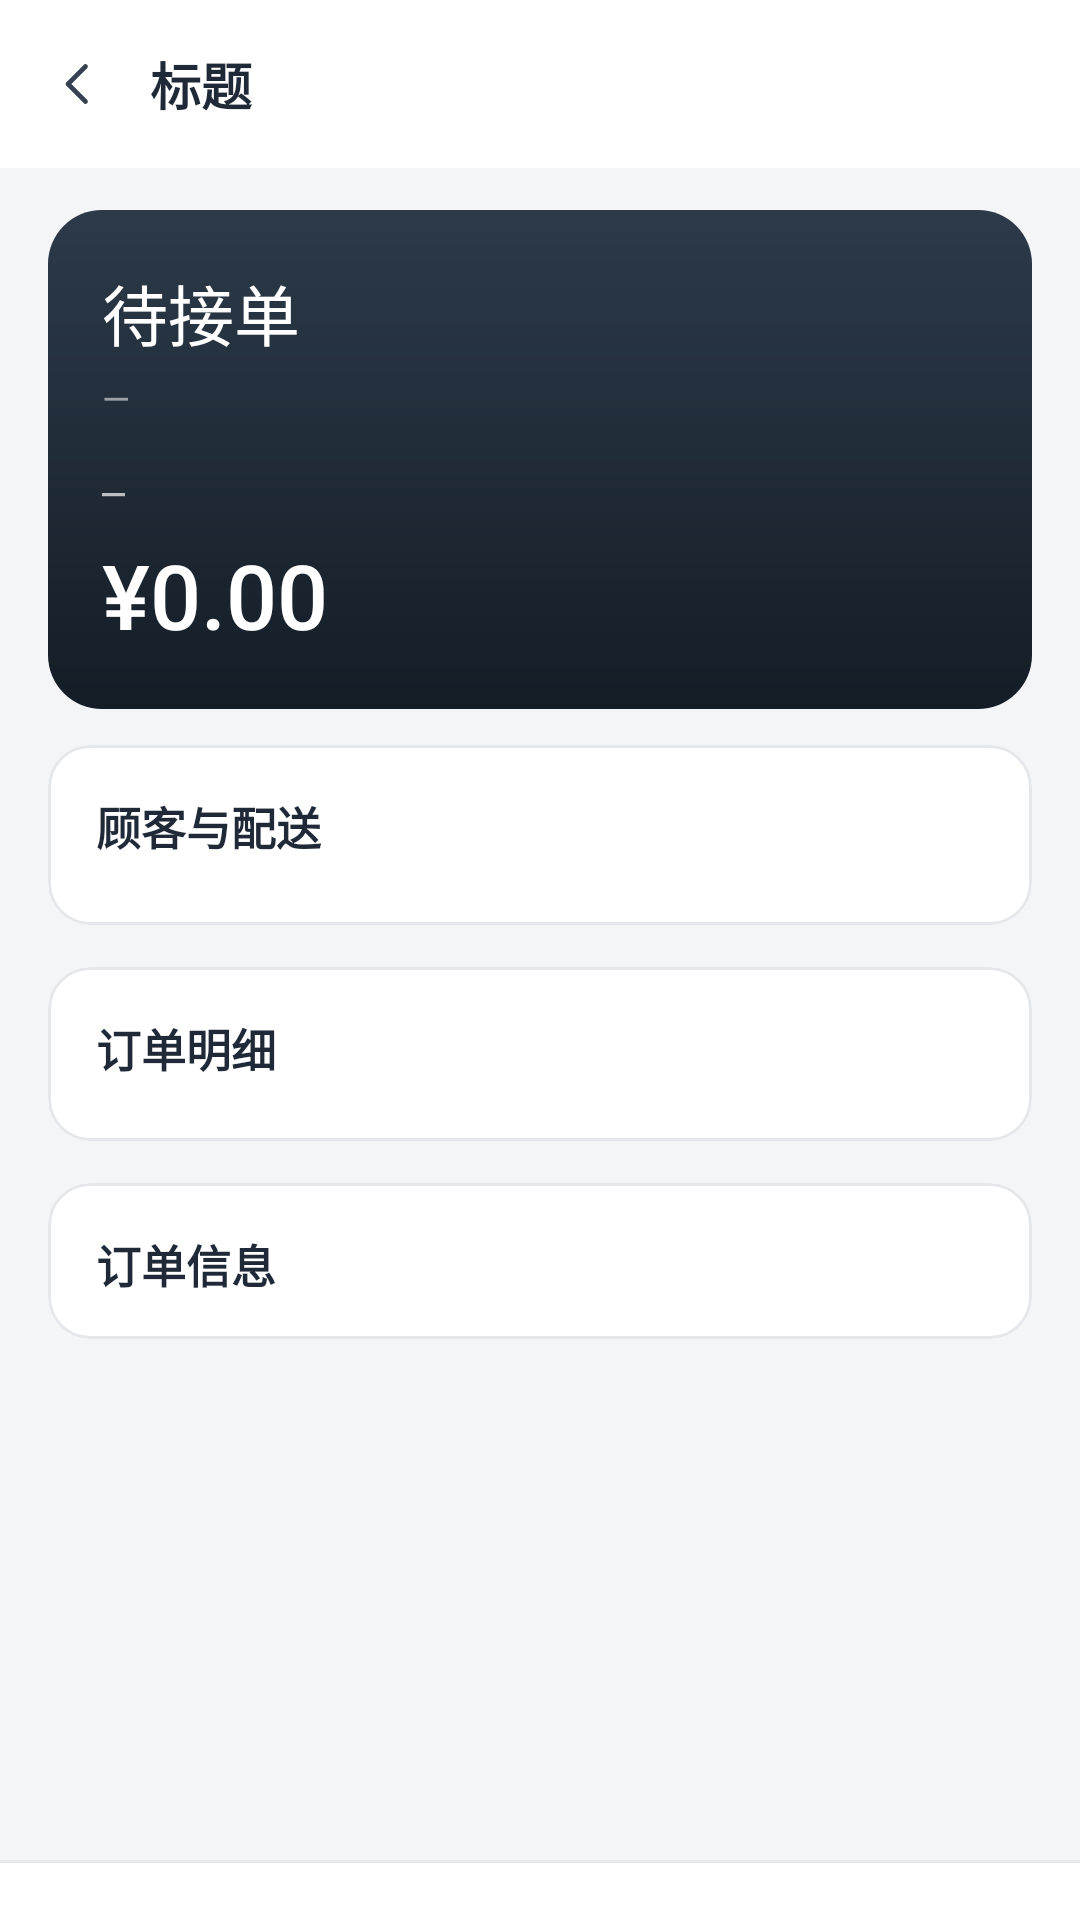

This screen was rendered from an Android layout file. Write that file and the resources it references.
<!-- AndroidManifest.xml: application theme Theme.OrplAdmin -->
<!-- res/layout/activity_order_detail.xml -->
<?xml version="1.0" encoding="utf-8"?>
<LinearLayout xmlns:android="http://schemas.android.com/apk/res/android"
    android:layout_width="match_parent"
    android:layout_height="match_parent"
    android:background="@color/bg"
    android:orientation="vertical">

    <include
        android:id="@+id/toolbar"
        layout="@layout/layout_toolbar" />

    <ScrollView
        android:layout_width="match_parent"
        android:layout_height="0dp"
        android:layout_weight="1"
        android:clipToPadding="false">

        <LinearLayout
            android:layout_width="match_parent"
            android:layout_height="wrap_content"
            android:orientation="vertical"
            android:paddingStart="@dimen/page_pad"
            android:paddingTop="14dp"
            android:paddingEnd="@dimen/page_pad"
            android:paddingBottom="16dp">

            
            <LinearLayout
                android:layout_width="match_parent"
                android:layout_height="wrap_content"
                android:background="@drawable/bg_hero"
                android:orientation="vertical"
                android:padding="18dp">

                <TextView
                    android:id="@+id/tv_status_big"
                    android:layout_width="wrap_content"
                    android:layout_height="wrap_content"
                    android:fontFamily="sans-serif-medium"
                    android:text="待接单"
                    android:textColor="@color/white"
                    android:textSize="22sp" />

                <TextView
                    android:id="@+id/tv_status_hint"
                    android:layout_width="wrap_content"
                    android:layout_height="wrap_content"
                    android:layout_marginTop="4dp"
                    android:text="—"
                    android:textColor="@color/white_55"
                    android:textSize="12sp" />

                <TextView
                    android:id="@+id/tv_number_big"
                    android:layout_width="wrap_content"
                    android:layout_height="wrap_content"
                    android:layout_marginTop="14dp"
                    android:fontFamily="monospace"
                    android:text="—"
                    android:textColor="@color/white_70"
                    android:textSize="12.5sp" />

                <TextView
                    android:id="@+id/tv_amount_big"
                    android:layout_width="wrap_content"
                    android:layout_height="wrap_content"
                    android:layout_marginTop="6dp"
                    android:fontFamily="sans-serif-medium"
                    android:text="¥0.00"
                    android:textColor="@color/white"
                    android:textSize="30sp" />
            </LinearLayout>

            
            <com.google.android.material.card.MaterialCardView
                style="@style/Widget.Orpl.Card"
                android:layout_width="match_parent"
                android:layout_height="wrap_content"
                android:layout_marginTop="12dp">

                <LinearLayout
                    android:layout_width="match_parent"
                    android:layout_height="wrap_content"
                    android:orientation="vertical"
                    android:padding="16dp">

                    <TextView
                        style="@style/Text.Orpl.Section"
                        android:layout_width="wrap_content"
                        android:layout_height="wrap_content"
                        android:text="顾客与配送" />

                    <LinearLayout
                        android:id="@+id/consignee_block"
                        android:layout_width="match_parent"
                        android:layout_height="wrap_content"
                        android:layout_marginTop="6dp"
                        android:orientation="vertical" />
                </LinearLayout>
            </com.google.android.material.card.MaterialCardView>

            
            <com.google.android.material.card.MaterialCardView
                style="@style/Widget.Orpl.Card"
                android:layout_width="match_parent"
                android:layout_height="wrap_content"
                android:layout_marginTop="2dp">

                <LinearLayout
                    android:layout_width="match_parent"
                    android:layout_height="wrap_content"
                    android:orientation="vertical"
                    android:padding="16dp">

                    <TextView
                        style="@style/Text.Orpl.Section"
                        android:layout_width="wrap_content"
                        android:layout_height="wrap_content"
                        android:text="订单明细" />

                    <LinearLayout
                        android:id="@+id/dish_container"
                        android:layout_width="match_parent"
                        android:layout_height="wrap_content"
                        android:layout_marginTop="4dp"
                        android:orientation="vertical" />
                </LinearLayout>
            </com.google.android.material.card.MaterialCardView>

            
            <com.google.android.material.card.MaterialCardView
                style="@style/Widget.Orpl.Card"
                android:layout_width="match_parent"
                android:layout_height="wrap_content"
                android:layout_marginTop="2dp">

                <LinearLayout
                    android:layout_width="match_parent"
                    android:layout_height="wrap_content"
                    android:orientation="vertical"
                    android:paddingStart="16dp"
                    android:paddingTop="16dp"
                    android:paddingEnd="16dp"
                    android:paddingBottom="10dp">

                    <TextView
                        style="@style/Text.Orpl.Section"
                        android:layout_width="wrap_content"
                        android:layout_height="wrap_content"
                        android:text="订单信息" />

                    <LinearLayout
                        android:id="@+id/info_container"
                        android:layout_width="match_parent"
                        android:layout_height="wrap_content"
                        android:layout_marginTop="4dp"
                        android:orientation="vertical" />
                </LinearLayout>
            </com.google.android.material.card.MaterialCardView>

            
            <TextView
                android:id="@+id/tv_reason"
                style="@style/Text.Orpl.Body"
                android:layout_width="match_parent"
                android:layout_height="wrap_content"
                android:layout_marginTop="12dp"
                android:background="@drawable/bg_reason"
                android:padding="12dp"
                android:textColor="@color/warn"
                android:textSize="13sp"
                android:visibility="gone" />
        </LinearLayout>
    </ScrollView>

    <LinearLayout
        android:id="@+id/action_bar"
        android:layout_width="match_parent"
        android:layout_height="wrap_content"
        android:background="@drawable/bg_top_bar"
        android:gravity="center_vertical|end"
        android:orientation="horizontal"
        android:paddingStart="16dp"
        android:paddingTop="10dp"
        android:paddingEnd="16dp"
        android:paddingBottom="10dp">

        <com.google.android.material.button.MaterialButton
            android:id="@+id/btn_pay"
            style="@style/Widget.Orpl.Button.Soft"
            android:layout_width="0dp"
            android:layout_height="@dimen/button_height"
            android:layout_weight="1"
            android:text="标记已支付"
            android:visibility="gone" />

        <com.google.android.material.button.MaterialButton
            android:id="@+id/btn_ghost"
            style="@style/Widget.Orpl.Button.Ghost"
            android:layout_width="0dp"
            android:layout_height="@dimen/button_height"
            android:layout_marginStart="8dp"
            android:layout_weight="1"
            android:text="取消订单"
            android:visibility="gone" />

        <com.google.android.material.button.MaterialButton
            android:id="@+id/btn_danger"
            style="@style/Widget.Orpl.Button.DangerGhost"
            android:layout_width="0dp"
            android:layout_height="@dimen/button_height"
            android:layout_marginStart="8dp"
            android:layout_weight="1"
            android:text="拒单"
            android:visibility="gone" />

        <com.google.android.material.button.MaterialButton
            android:id="@+id/btn_primary"
            style="@style/Widget.Orpl.Button.Primary"
            android:layout_width="0dp"
            android:layout_height="@dimen/button_height"
            android:layout_marginStart="8dp"
            android:layout_weight="1"
            android:text="接单"
            android:visibility="gone" />
    </LinearLayout>
</LinearLayout>
<!-- res/layout/layout_toolbar.xml (included above) -->
<?xml version="1.0" encoding="utf-8"?>
<LinearLayout xmlns:android="http://schemas.android.com/apk/res/android"
    android:layout_width="match_parent"
    android:layout_height="56dp"
    android:background="@color/card"
    android:gravity="center_vertical"
    android:orientation="horizontal"
    android:paddingStart="6dp"
    android:paddingEnd="12dp">

    <ImageView
        android:id="@+id/toolbar_back"
        android:layout_width="40dp"
        android:layout_height="40dp"
        android:background="?attr/selectableItemBackgroundBorderless"
        android:contentDescription="@string/action_back"
        android:padding="10dp"
        android:src="@drawable/ic_back" />

    <TextView
        android:id="@+id/toolbar_title"
        style="@style/Text.Orpl.Section"
        android:layout_width="0dp"
        android:layout_height="wrap_content"
        android:layout_marginStart="4dp"
        android:layout_weight="1"
        android:ellipsize="end"
        android:maxLines="1"
        android:textSize="17sp"
        android:text="标题" />

    <TextView
        android:id="@+id/toolbar_action"
        style="@style/Text.Orpl.Body"
        android:layout_width="wrap_content"
        android:layout_height="32dp"
        android:background="?attr/selectableItemBackgroundBorderless"
        android:gravity="center"
        android:paddingStart="8dp"
        android:paddingEnd="8dp"
        android:textColor="@color/brand_strong"
        android:textSize="13sp"
        android:visibility="gone"
        android:text="操作" />
</LinearLayout>
<!-- resources referenced by this layout -->
<resources>
  <color name="bg">#F4F5F7</color>
  <color name="brand_strong">#C9431F</color>
  <color name="card">#FFFFFF</color>
  <color name="warn">#B45309</color>
  <color name="white">#FFFFFF</color>
  <color name="white_55">#8CFFFFFF</color>
  <color name="white_70">#B3FFFFFF</color>
  <dimen name="button_height">44dp</dimen>
  <dimen name="page_pad">16dp</dimen>
  <!-- drawable bg_hero (drawable) -->
  <?xml version="1.0" encoding="utf-8"?>
  <shape xmlns:android="http://schemas.android.com/apk/res/android" android:shape="rectangle">
      <corners android:radius="18dp" />
      <gradient
          android:angle="270"
          android:endColor="@color/sidebar_deep"
          android:startColor="@color/sidebar_3"
          android:type="linear" />
  </shape>
  <!-- drawable bg_reason (drawable) -->
  <?xml version="1.0" encoding="utf-8"?>
  <shape xmlns:android="http://schemas.android.com/apk/res/android" android:shape="rectangle">
      <corners android:radius="10dp" />
      <solid android:color="@color/warn_soft" />
  </shape>
  <string name="action_back">返回</string>
  <style name="Text.Orpl.Body" parent="TextAppearance.Material3.BodyMedium">
          <item name="android:textSize">14sp</item>
          <item name="android:textColor">@color/ink_2</item>
          <item name="android:lineSpacingExtra">3dp</item>
      </style>
  <style name="Text.Orpl.Section" parent="TextAppearance.Material3.TitleMedium">
          <item name="android:textSize">15sp</item>
          <item name="android:textColor">@color/ink</item>
          <item name="android:textFontWeight" tools:targetApi="p">600</item>
          <item name="android:letterSpacing">0</item>
      </style>
  <style name="Widget.Orpl.Button.DangerGhost" parent="Widget.Orpl.Button">
          <item name="backgroundTint">@color/card</item>
          <item name="android:textColor">@color/danger</item>
          <item name="strokeWidth">1dp</item>
          <item name="strokeColor">@color/danger_line</item>
          <item name="rippleColor">@color/danger_soft</item>
      </style>
  <style name="Widget.Orpl.Button.Ghost" parent="Widget.Orpl.Button">
          <item name="backgroundTint">@color/card</item>
          <item name="android:textColor">@color/ink_2</item>
          <item name="strokeWidth">1dp</item>
          <item name="strokeColor">@color/line</item>
          <item name="rippleColor">@color/line_soft</item>
      </style>
  <style name="Widget.Orpl.Button.Primary" parent="Widget.Orpl.Button" />
  <style name="Widget.Orpl.Button.Soft" parent="Widget.Orpl.Button">
          <item name="backgroundTint">@color/brand_soft</item>
          <item name="android:textColor">@color/brand_strong</item>
          <item name="strokeWidth">1dp</item>
          <item name="strokeColor">@color/brand_line</item>
          <item name="rippleColor">@color/brand_line</item>
      </style>
  <color name="sidebar_deep">#141D26</color>
  <color name="sidebar_3">#2C3A49</color>
  <color name="warn_soft">#FFF7E6</color>
  <color name="line">#E5E7EB</color>
  <color name="ink_2">#374151</color>
  <color name="ink">#1F2937</color>
  <color name="danger">#C62828</color>
  <color name="danger_line">#F3C6C6</color>
  <color name="danger_soft">#FDECEC</color>
  <color name="line_soft">#F0F1F3</color>
  <color name="brand_soft">#FFF0EB</color>
  <color name="brand_line">#FFD9CD</color>
  <dimen name="card_radius">14dp</dimen>
  <dimen name="gap">12dp</dimen>
  <color name="brand">#E8552D</color>
  <color name="muted">#6B7280</color>
  <style name="ThemeOverlay.Orpl.Dialog" parent="ThemeOverlay.Material3.MaterialAlertDialog">
          <item name="colorPrimary">@color/brand</item>
          <item name="shapeAppearanceOverlay">@style/ShapeAppearance.Orpl.Dialog</item>
      </style>
  <color name="white_20">#33FFFFFF</color>
  <style name="ShapeAppearance.Orpl.Dialog" parent="">
          <item name="cornerFamily">rounded</item>
          <item name="cornerSize">16dp</item>
      </style>
</resources>
